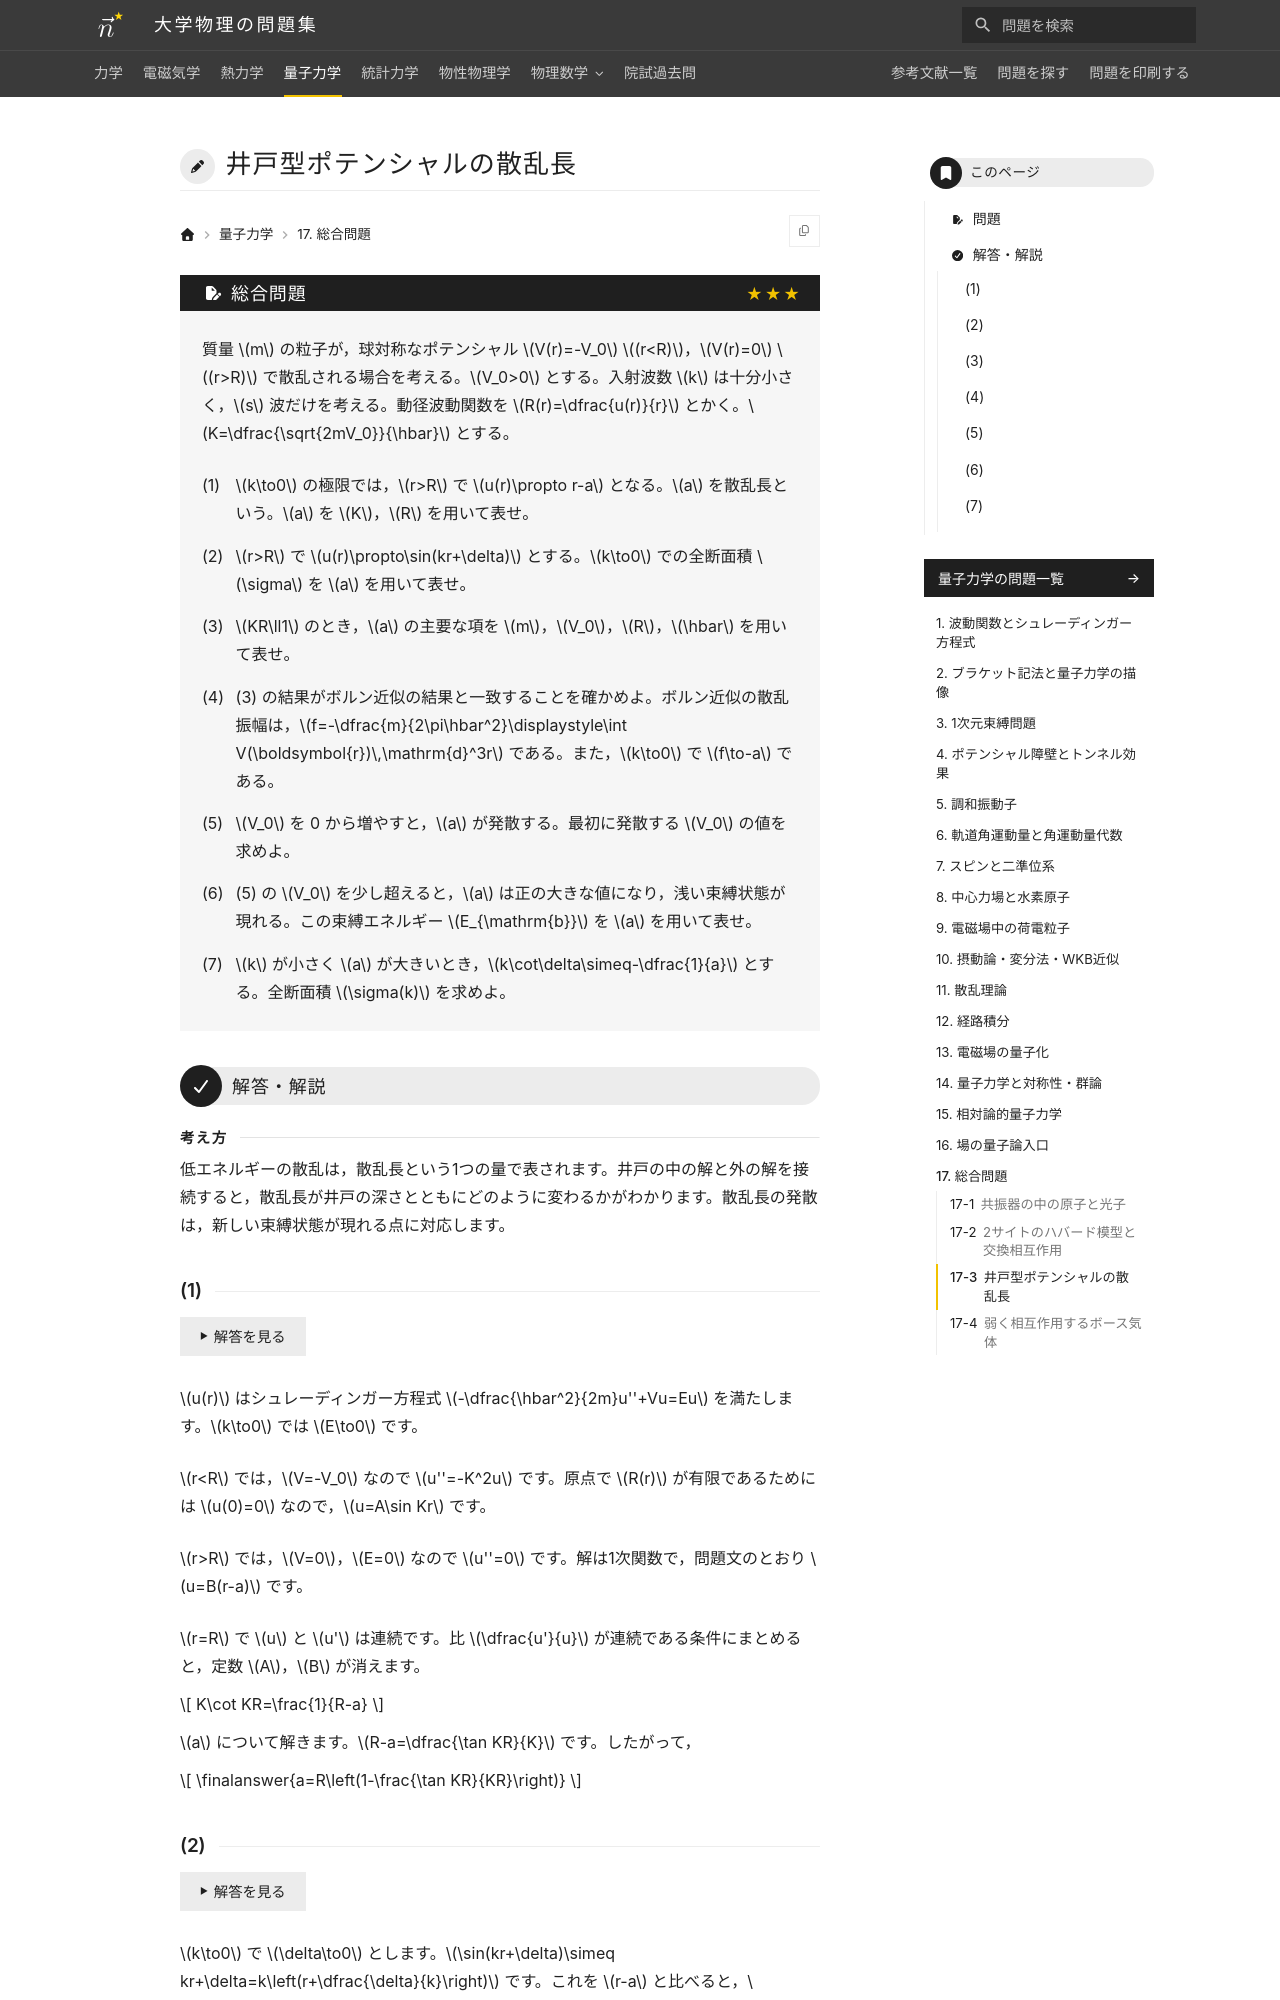

repository: Nanana-2/physics-site · page: 04quantum_mechanics/17/17_930/index.html · generator: mkdocs

---
tags:
  - 発展
---

# 井戸型ポテンシャルの散乱長

## 問題
質量 $m$ の粒子が，球対称なポテンシャル $V(r)=-V_0$ $(r<R)$，$V(r)=0$ $(r>R)$ で散乱される場合を考える。$V_0>0$ とする。入射波数 $k$ は十分小さく，$s$ 波だけを考える。動径波動関数を $R(r)=\dfrac{u(r)}{r}$ とかく。$K=\dfrac{\sqrt{2mV_0}}{\hbar}$ とする。

(1) $k\to0$ の極限では，$r>R$ で $u(r)\propto r-a$ となる。$a$ を散乱長という。$a$ を $K$，$R$ を用いて表せ。

(2) $r>R$ で $u(r)\propto\sin(kr+\delta)$ とする。$k\to0$ での全断面積 $\sigma$ を $a$ を用いて表せ。

(3) $KR\ll1$ のとき，$a$ の主要な項を $m$，$V_0$，$R$，$\hbar$ を用いて表せ。

(4) (3) の結果がボルン近似の結果と一致することを確かめよ。ボルン近似の散乱振幅は，$f=-\dfrac{m}{2\pi\hbar^2}\displaystyle\int V(\boldsymbol{r})\,\mathrm{d}^3r$ である。また，$k\to0$ で $f\to-a$ である。

(5) $V_0$ を 0 から増やすと，$a$ が発散する。最初に発散する $V_0$ の値を求めよ。

(6) (5) の $V_0$ を少し超えると，$a$ は正の大きな値になり，浅い束縛状態が現れる。この束縛エネルギー $E_{\mathrm{b}}$ を $a$ を用いて表せ。

(7) $k$ が小さく $a$ が大きいとき，$k\cot\delta\simeq-\dfrac{1}{a}$ とする。全断面積 $\sigma(k)$ を求めよ。

---

## 解答・解説

<div class="approach" markdown>
低エネルギーの散乱は，散乱長という1つの量で表されます。井戸の中の解と外の解を接続すると，散乱長が井戸の深さとともにどのように変わるかがわかります。散乱長の発散は，新しい束縛状態が現れる点に対応します。
</div>
